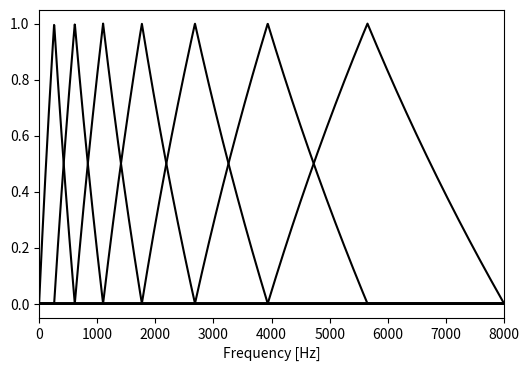

Source code (Python):
# -*- coding: utf-8 -*-

#
# メルフィルタバンクを作成してプロットします．
#

# プロット用モジュール(matplotlib)をインポート
import matplotlib.pyplot as plt
# 数値演算用モジュール(numpy)をインポート
import numpy as np


#
# 周波数をヘルツからメルに変換する
#
def Herz2Mel(herz):
    return (1127.0 * np.log(1.0 + herz / 700))


#
# メイン関数
#
if __name__ == "__main__":

    # 最大周波数 [Hz]
    max_herz = 8000

    # FFTのポイント数
    fft_size = 4096

    # フィルタバンクの数
    num_mel_bins = 7

    # プロットを出力するファイル(pngファイル)
    out_plot = './mel_bank.png'

    # メル軸での最大周波数
    max_mel = Herz2Mel(max_herz)

    # メル軸上での等間隔な周波数を得る
    mel_points = np.linspace(0, max_mel, num_mel_bins + 2)

    # パワースペクトルの次元数 = FFTサイズ/2+1
    dim_spectrum = int(fft_size / 2) + 1

    # メルフィルタバンク(フィルタの数 x スペクトルの次元数)
    mel_filter_bank = np.zeros((num_mel_bins, dim_spectrum))
    for m in range(num_mel_bins):
        # 三角フィルタの左端，中央，右端のメル周波数
        left_mel = mel_points[m]
        center_mel = mel_points[m + 1]
        right_mel = mel_points[m + 2]
        # パワースペクトルの各ビンに対応する重みを計算する
        for n in range(dim_spectrum):
            # 各ビンに対応するヘルツ軸周波数を計算
            freq = 1.0 * n * max_herz / dim_spectrum
            # メル周波数に変換
            mel = Herz2Mel(freq)
            # そのビンが三角フィルタの範囲に入っていれば，重みを計算
            if mel > left_mel and mel < right_mel:
                if mel <= center_mel:
                    weight = (mel - left_mel) / (center_mel - left_mel)
                else:
                    weight = (right_mel - mel) / (right_mel - center_mel)
                mel_filter_bank[m][n] = weight

    # プロットの描画領域を作成
    plt.figure(figsize=(6, 4))

    # 横軸(周波数軸)を作成する
    freq_axis = np.arange(dim_spectrum) \
        * max_herz / dim_spectrum

    for m in range(num_mel_bins):
        # フィルタバンクをプロット
        plt.plot(freq_axis, mel_filter_bank[m], color='k')
        # plt.plot(freq_axis, mel_filter_bank[m])

    plt.xlabel('Frequency [Hz]')

    # 横軸の表示領域を0～最大周波数に制限
    plt.xlim([0, max_herz])

    # プロットを保存する
    plt.savefig(out_plot)
